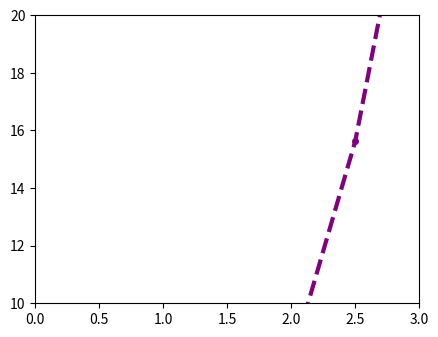

The script that saved this image:
import numpy as np 
import matplotlib.pyplot as plt 



fig=plt.figure()

x=np.linspace(0,5,11)
y=x**2
z=x**3
axes=fig.add_axes([0.1,0.1,0.6,0.6])

axes.plot(x,y,color='green',linewidth=5,alpha=0.5,linestyle=':')	#alpha is to make it more transparence
axes.plot(x,z,'purple',linewidth=3,linestyle='--',marker='o',markersize=4) # marker is to highlight the location of the points
axes.set_xlim([0,3])
axes.set_ylim([10,20])
plt.tight_layout()
plt.show()